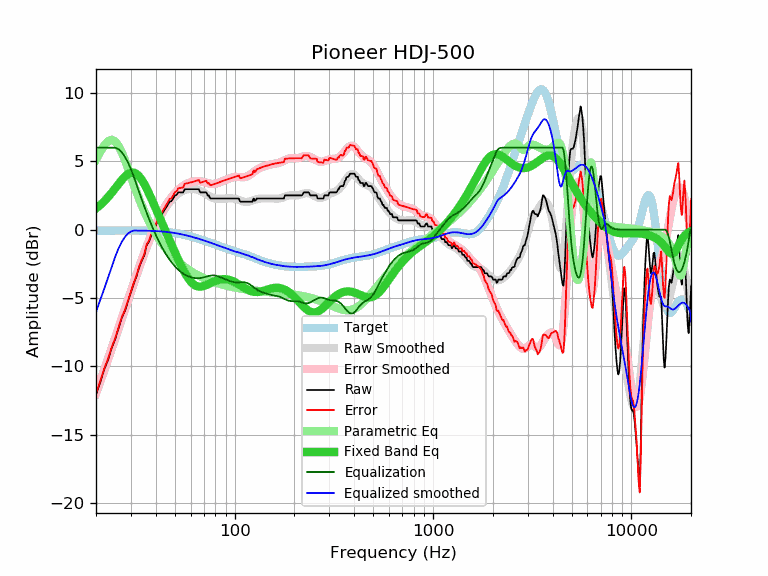

The data file committed next to this chart (first rows):
frequency, raw, error, smoothed, error_smoothed, equalization, parametric_eq, equalized_raw, equalized_smoothed, target
20, -12.07, -12.00, -12.01, -11.94, 6.00, 1.55, -6.07, -6.01, -0.08
21, -11.17, -11.10, -11.16, -11.08, 6.00, 1.80, -5.17, -5.16, -0.07
22, -10.24, -10.17, -10.32, -10.25, 6.00, 2.08, -4.24, -4.32, -0.07
23, -9.53, -9.46, -9.52, -9.45, 6.00, 2.38, -3.53, -3.52, -0.07
24, -8.66, -8.59, -8.74, -8.67, 6.00, 2.70, -2.66, -2.74, -0.07
25, -8.01, -7.95, -7.98, -7.91, 6.00, 3.03, -2.01, -1.98, -0.07
26, -7.21, -7.15, -7.24, -7.18, 5.89, 3.35, -1.32, -1.36, -0.06
27, -6.44, -6.38, -6.54, -6.47, 5.66, 3.64, -0.78, -0.88, -0.06
28, -5.94, -5.88, -5.85, -5.79, 5.33, 3.89, -0.62, -0.53, -0.06
29, -5.24, -5.18, -5.19, -5.13, 4.91, 4.08, -0.33, -0.28, -0.06
30, -4.58, -4.52, -4.56, -4.50, 4.43, 4.18, -0.15, -0.13, -0.06
31, -3.95, -3.89, -3.95, -3.89, 3.89, 4.18, -0.07, -0.06, -0.06
32, -3.42, -3.36, -3.37, -3.30, 3.30, 4.08, -0.12, -0.06, -0.06
33, -2.76, -2.70, -2.81, -2.74, 2.74, 3.90, -0.02, -0.07, -0.07
34, -2.28, -2.21, -2.28, -2.21, 2.21, 3.65, -0.07, -0.07, -0.07
35, -1.89, -1.82, -1.78, -1.71, 1.71, 3.35, -0.18, -0.07, -0.07
36, -1.15, -1.08, -1.31, -1.23, 1.23, 3.01, 0.08, -0.08, -0.08
37, -0.88, -0.80, -0.87, -0.79, 0.79, 2.65, -0.09, -0.08, -0.08
38, -0.41, -0.33, -0.46, -0.37, 0.37, 2.29, -0.04, -0.09, -0.09
39, -0.00, 0.09, -0.08, 0.02, -0.02, 1.92, -0.02, -0.09, -0.09
40, 0.26, 0.36, 0.27, 0.38, -0.38, 1.55, -0.12, -0.10, -0.10
41, 0.68, 0.79, 0.60, 0.71, -0.71, 1.19, -0.03, -0.11, -0.11
42, 0.86, 0.98, 0.89, 1.01, -1.01, 0.84, -0.15, -0.12, -0.12
43, 1.14, 1.27, 1.16, 1.29, -1.29, 0.50, -0.16, -0.13, -0.13
44, 1.37, 1.51, 1.40, 1.55, -1.55, 0.17, -0.18, -0.15, -0.15
45, 1.59, 1.75, 1.62, 1.79, -1.79, -0.16, -0.20, -0.16, -0.16
46, 1.82, 1.99, 1.82, 2.00, -2.00, -0.47, -0.18, -0.18, -0.18
47, 2.05, 2.24, 2.00, 2.20, -2.20, -0.78, -0.15, -0.19, -0.19
48, 2.09, 2.30, 2.16, 2.38, -2.38, -1.08, -0.29, -0.21, -0.21
49, 2.28, 2.51, 2.31, 2.54, -2.54, -1.38, -0.26, -0.23, -0.23
50, 2.51, 2.76, 2.43, 2.68, -2.68, -1.66, -0.18, -0.25, -0.25
51, 2.55, 2.82, 2.55, 2.82, -2.82, -1.94, -0.27, -0.27, -0.27
52, 2.73, 3.02, 2.64, 2.93, -2.93, -2.21, -0.21, -0.29, -0.29
53, 2.73, 3.04, 2.72, 3.04, -3.04, -2.46, -0.31, -0.32, -0.32
54, 2.73, 3.07, 2.79, 3.13, -3.13, -2.70, -0.40, -0.34, -0.34
55, 2.73, 3.09, 2.85, 3.21, -3.21, -2.93, -0.48, -0.36, -0.36
56, 2.96, 3.35, 2.89, 3.28, -3.28, -3.14, -0.33, -0.39, -0.39
57, 2.96, 3.37, 2.93, 3.34, -3.34, -3.33, -0.39, -0.42, -0.42
58, 2.96, 3.40, 2.95, 3.40, -3.40, -3.51, -0.44, -0.44, -0.44
59, 2.96, 3.43, 2.97, 3.44, -3.44, -3.66, -0.48, -0.47, -0.47
60, 2.96, 3.46, 2.98, 3.48, -3.48, -3.79, -0.52, -0.50, -0.50
61, 2.96, 3.49, 2.98, 3.50, -3.50, -3.90, -0.55, -0.53, -0.53
62, 2.96, 3.51, 2.97, 3.53, -3.53, -3.99, -0.57, -0.56, -0.56
63, 2.96, 3.54, 2.96, 3.54, -3.54, -4.06, -0.58, -0.58, -0.58
64, 2.96, 3.57, 2.94, 3.55, -3.55, -4.12, -0.59, -0.61, -0.61
65, 2.96, 3.60, 2.91, 3.55, -3.55, -4.15, -0.60, -0.64, -0.64
66, 2.96, 3.63, 2.88, 3.55, -3.55, -4.17, -0.59, -0.67, -0.67
67, 2.73, 3.43, 2.84, 3.54, -3.54, -4.17, -0.81, -0.70, -0.70
68, 2.73, 3.46, 2.79, 3.53, -3.53, -4.16, -0.80, -0.73, -0.73
69, 2.73, 3.49, 2.75, 3.51, -3.51, -4.15, -0.78, -0.76, -0.76
70, 2.73, 3.52, 2.69, 3.49, -3.49, -4.12, -0.76, -0.79, -0.79
71, 2.73, 3.55, 2.64, 3.46, -3.46, -4.09, -0.73, -0.82, -0.82
72, 2.73, 3.58, 2.58, 3.43, -3.43, -4.05, -0.71, -0.85, -0.85
73, 2.51, 3.39, 2.53, 3.41, -3.41, -4.01, -0.90, -0.88, -0.88
74, 2.51, 3.42, 2.48, 3.39, -3.39, -3.97, -0.88, -0.91, -0.91
75, 2.33, 3.27, 2.43, 3.37, -3.37, -3.93, -1.04, -0.94, -0.94
76, 2.28, 3.25, 2.38, 3.35, -3.35, -3.89, -1.08, -0.97, -0.97
77, 2.28, 3.28, 2.35, 3.35, -3.35, -3.85, -1.07, -1.00, -1.00
78, 2.28, 3.31, 2.32, 3.34, -3.34, -3.81, -1.07, -1.03, -1.03
79, 2.28, 3.33, 2.29, 3.35, -3.35, -3.78, -1.07, -1.06, -1.06
... 553 more rows
